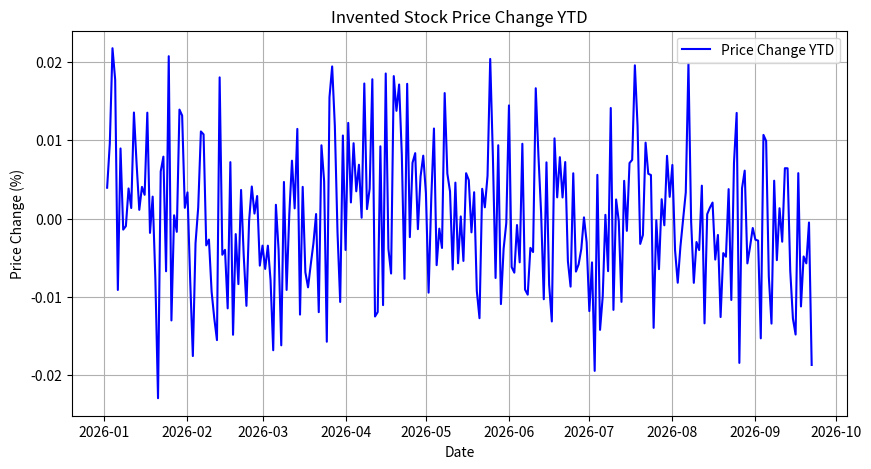

Here is the Python script that generated this plot:
# filename: plot_invented_stock_price_ytd.py
import matplotlib.pyplot as plt
import pandas as pd
from datetime import datetime, timedelta
import numpy as np

# Generate a date range from the start of the current year to today
start_date = datetime(datetime.now().year, 1, 1)
end_date = datetime.now()
date_range = pd.date_range(start_date, end_date)

# Invent stock price data with random walk
np.random.seed(0)  # For reproducibility
price_changes = np.random.randn(len(date_range))  # Daily price changes
prices = 100 + np.cumsum(price_changes)  # Starting price of 100

# Create a DataFrame with the invented stock price data
data = pd.DataFrame(data={'Date': date_range, 'Price': prices})
data.set_index('Date', inplace=True)

# Calculate the daily price change percentage
data['Price Change'] = data['Price'].pct_change()

# Plot the price change
plt.figure(figsize=(10, 5))
plt.plot(data.index, data['Price Change'], label='Price Change YTD', color='blue')
plt.title('Invented Stock Price Change YTD')
plt.xlabel('Date')
plt.ylabel('Price Change (%)')
plt.legend()
plt.grid(True)

# Save the plot to a PNG file
plt.savefig('stock_price_ytd.png')
plt.show()